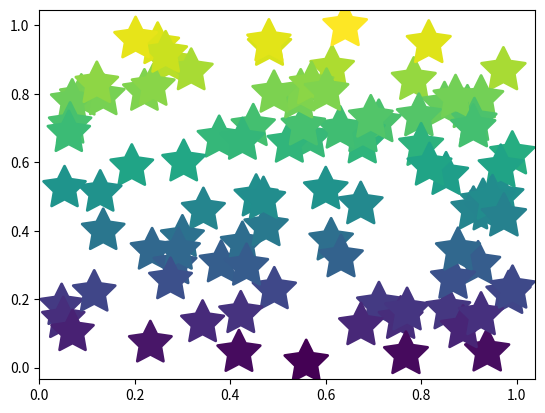

Source code (Python):
from mpl_toolkits.mplot3d import Axes3D
import numpy as np
import matplotlib.pyplot as plt


plt.figure()

x = np.random.random(100)
y = np.random.random(100)

plt.scatter(x, y,s=(x + 10)*100,c=y,marker=(5,1),lw=2,facecolor = 'none')

plt.xlim()
plt.ylim()
plt.show()

